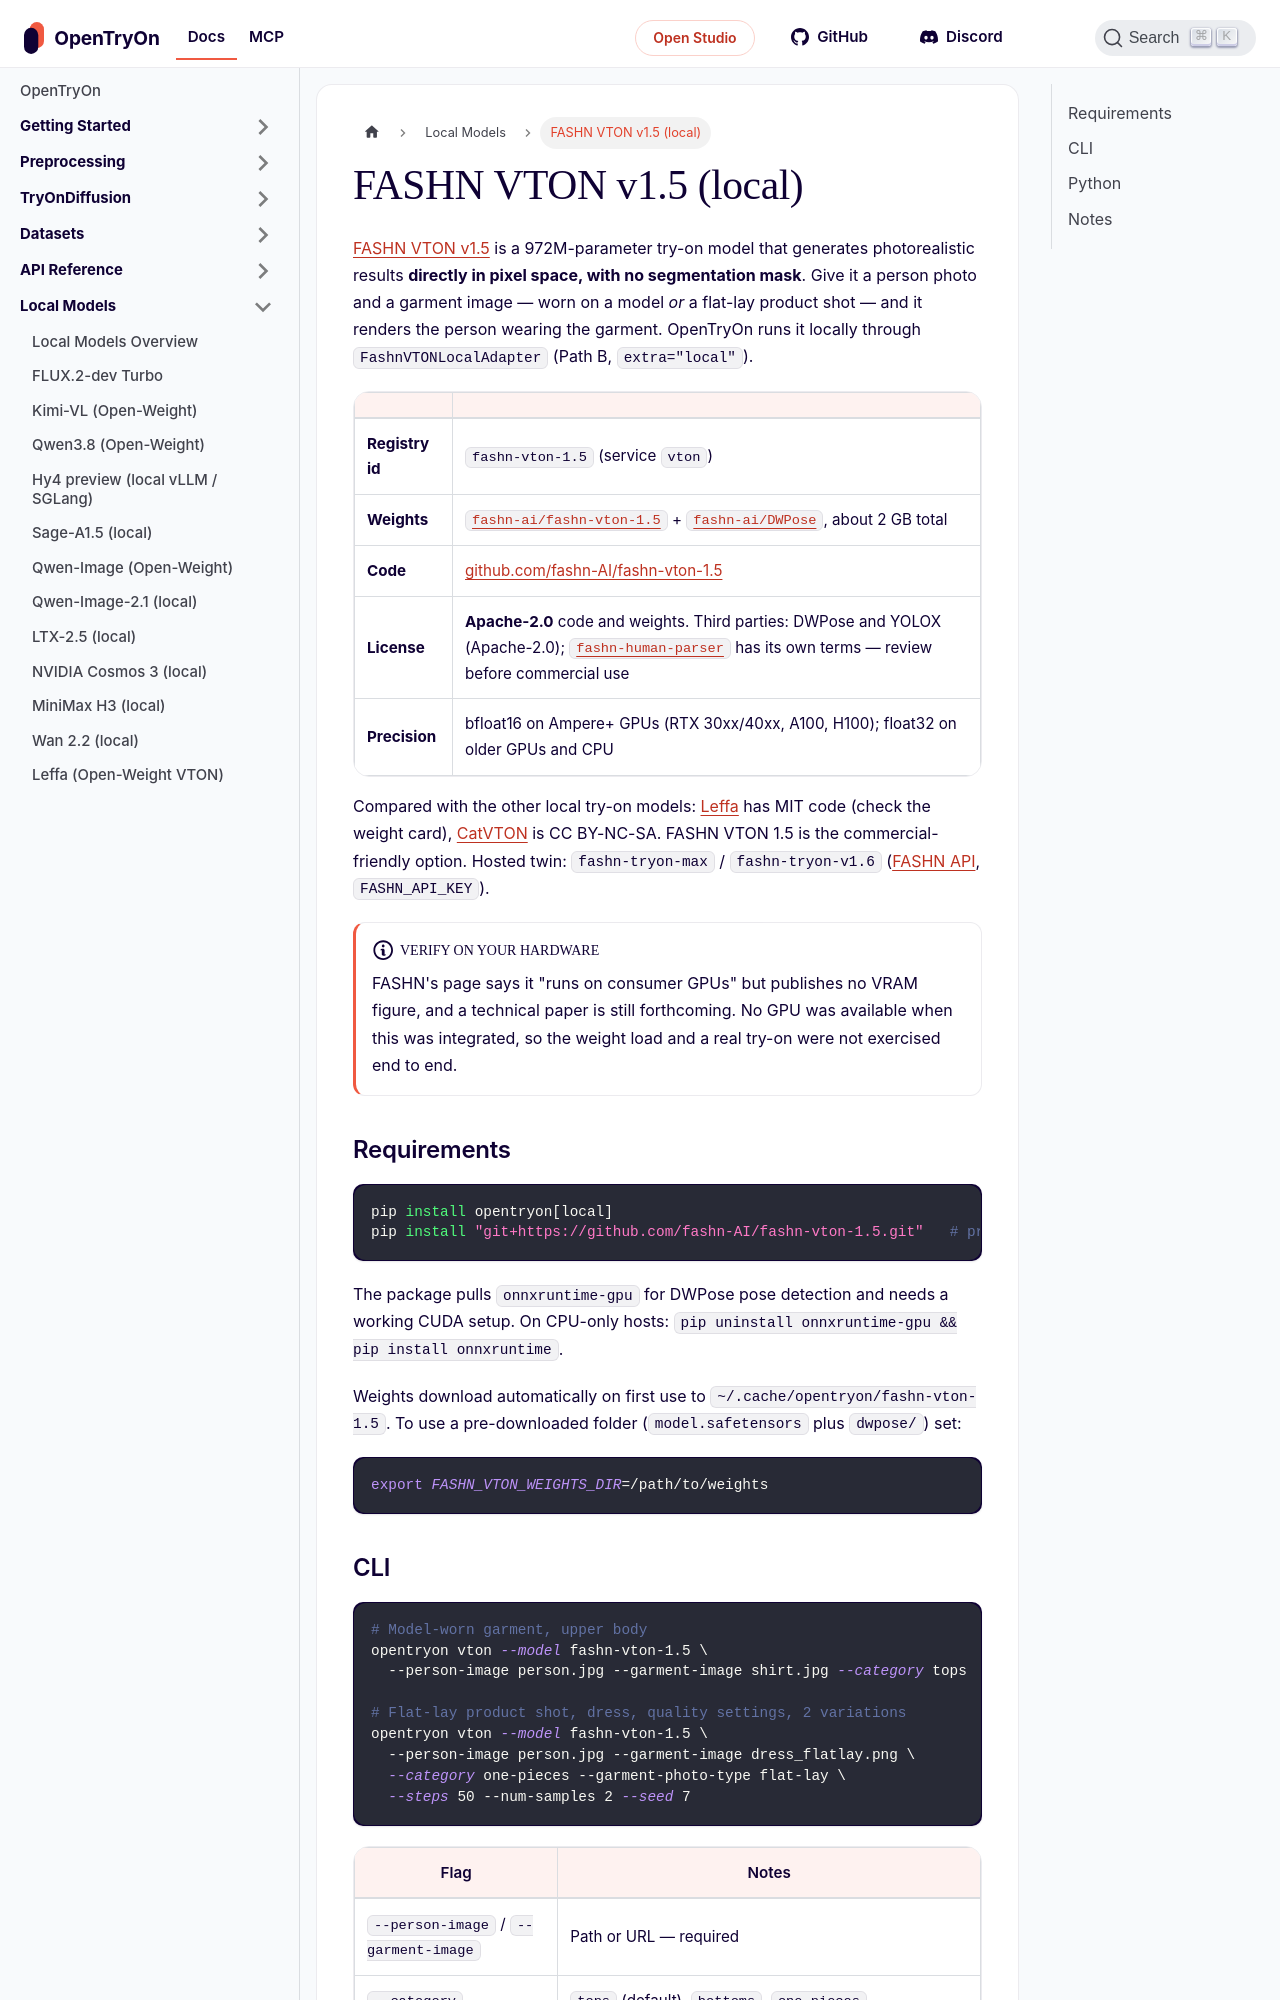

repository: tryonlabs/opentryon · page: local-models/fashn-vton.html · generator: docusaurus

---
sidebar_position: 9
title: FASHN VTON v1.5 (local)
description: Open-weight, Apache-2.0 maskless virtual try-on from FASHN AI, run on your own GPU.
keywords:
  - FASHN VTON 1.5
  - virtual try-on
  - maskless try-on
  - Apache-2.0
  - local
---

# FASHN VTON v1.5 (local)

[FASHN VTON v1.5](https://github.com/fashn-AI/fashn-vton-1.5) is a 972M-parameter try-on model that generates photorealistic results **directly in pixel space, with no segmentation mask**. Give it a person photo and a garment image — worn on a model *or* a flat-lay product shot — and it renders the person wearing the garment. OpenTryOn runs it locally through `FashnVTONLocalAdapter` (Path B, `extra="local"`).

| | |
|---|---|
| **Registry id** | `fashn-vton-1.5` (service `vton`) |
| **Weights** | [`fashn-ai/fashn-vton-1.5`](https://huggingface.co/fashn-ai/fashn-vton-1.5) + [`fashn-ai/DWPose`](https://huggingface.co/fashn-ai/DWPose), about 2 GB total |
| **Code** | [github.com/fashn-AI/fashn-vton-1.5](https://github.com/fashn-AI/fashn-vton-1.5) |
| **License** | **Apache-2.0** code and weights. Third parties: DWPose and YOLOX (Apache-2.0); [`fashn-human-parser`](https://github.com/fashn-AI/fashn-human-parser) has its own terms — review before commercial use |
| **Precision** | bfloat16 on Ampere+ GPUs (RTX 30xx/40xx, A100, H100); float32 on older GPUs and CPU |

Compared with the other local try-on models: [Leffa](leffa.md) has MIT code (check the weight card), [CatVTON](catvton.md) is CC BY-NC-SA. FASHN VTON 1.5 is the commercial-friendly option. Hosted twin: `fashn-tryon-max` / `fashn-tryon-v1.6` ([FASHN API](../api-reference/fashn.md), `FASHN_API_KEY`).

:::note Verify on your hardware
FASHN's page says it "runs on consumer GPUs" but publishes no VRAM figure, and a technical paper is still forthcoming. No GPU was available when this was integrated, so the weight load and a real try-on were not exercised end to end.
:::
